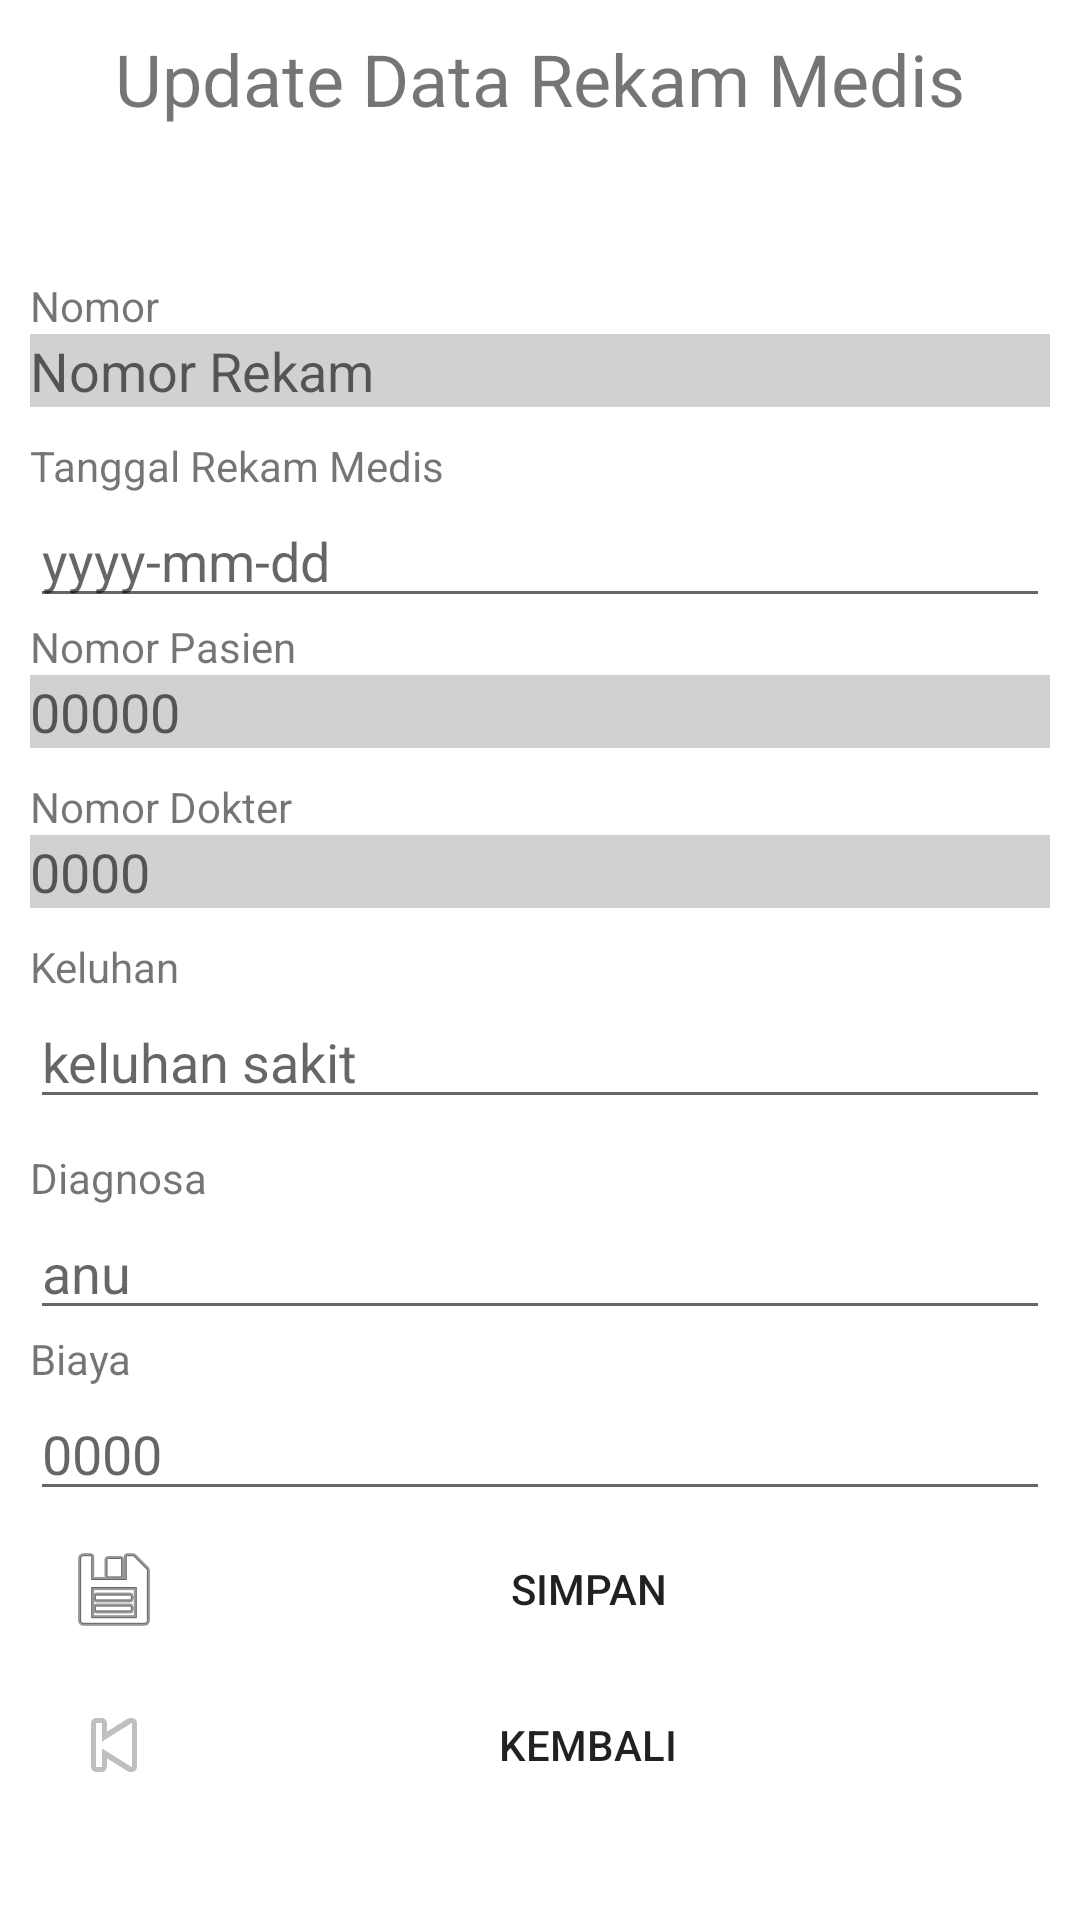

This screen was rendered from an Android layout file. Write that file and the resources it references.
<!-- AndroidManifest.xml: application theme Theme.SqliteKlinik -->
<!-- res/layout/activity_update_rekam_medis.xml -->
<?xml version="1.0" encoding="utf-8"?>
<ScrollView xmlns:android="http://schemas.android.com/apk/res/android"
xmlns:app="http://schemas.android.com/apk/res-auto"
xmlns:tools="http://schemas.android.com/tools"
android:layout_width="match_parent"
android:layout_height="match_parent"
android:padding="10dp"
tools:context=".activity.rekamMedis.UpdateRekamMedis">

<LinearLayout
    android:layout_width="match_parent"
    android:layout_height="match_parent"
    android:orientation="vertical">
    <TextView
        android:id="@+id/textView14"
        android:layout_width="match_parent"
        android:layout_height="wrap_content"
        android:paddingBottom="50dp"
        android:text="Update Data Rekam Medis"
        android:textAlignment="center"
        android:textSize="24sp" />
    <TextView
        android:id="@+id/textView1"
        android:layout_width="wrap_content"
        android:layout_height="wrap_content"
        android:text="Nomor" />
    <EditText
        android:id="@+id/et_noRekam_update"
        android:layout_width="match_parent"
        android:layout_height="wrap_content"
        android:hint="Nomor Rekam"
        android:background="#D1D1D1"
        android:inputType="none"
        android:textIsSelectable="true"
        android:focusable="false">
    </EditText>
    <TextView
        android:id="@+id/textView3"
        android:layout_width="wrap_content"
        android:layout_height="wrap_content"
        android:layout_marginTop="10dp"
        android:text="Tanggal Rekam Medis" />
    <EditText
        android:id="@+id/et_tgl_rekam_update"
        android:layout_width="match_parent"
        android:layout_height="wrap_content"
        android:hint="yyyy-mm-dd"
        android:inputType="date" />
    <TextView
        android:id="@+id/textView2"
        android:layout_width="wrap_content"
        android:layout_height="wrap_content"
        android:text="Nomor Pasien" />
    <EditText
        android:id="@+id/et_noPasien_rekam_update"
        android:layout_width="match_parent"
        android:layout_height="wrap_content"
        android:hint="00000"
        android:background="#D1D1D1"
        android:inputType="none"
        android:textIsSelectable="true"
        android:focusable="false" />

    <TextView
        android:id="@+id/textView4"
        android:layout_width="wrap_content"
        android:layout_height="wrap_content"
        android:layout_marginTop="10dp"
        android:text="Nomor Dokter" />
    <EditText
        android:id="@+id/et_noDokter_rekam_update"
        android:layout_width="match_parent"
        android:layout_height="wrap_content"
        android:hint="0000"
        android:background="#D1D1D1"
        android:inputType="none"
        android:textIsSelectable="true"
        android:focusable="false"
        />

    <TextView
        android:id="@+id/textView6"
        android:layout_width="wrap_content"
        android:layout_height="wrap_content"
        android:layout_marginTop="10dp"
        android:text="Keluhan" />
    <EditText
        android:id="@+id/et_keluhan_rekam_update"
        android:layout_width="match_parent"
        android:layout_height="wrap_content"
        android:hint="keluhan sakit"
        android:inputType="text" />
    <TextView
        android:id="@+id/textView7"
        android:layout_width="wrap_content"
        android:layout_height="wrap_content"
        android:layout_marginTop="10dp"
        android:text="Diagnosa" />
    <EditText
        android:id="@+id/et_diagnosa_rekam_update"
        android:layout_width="match_parent"
        android:layout_height="wrap_content"
        android:hint="anu"
        android:inputType="text" />
    <TextView
        android:id="@+id/textView5"
        android:layout_width="wrap_content"
        android:layout_height="wrap_content"
        android:text="Biaya" />
    <EditText
        android:id="@+id/et_biaya_rekam_update"
        android:layout_width="match_parent"
        android:layout_height="wrap_content"
        android:inputType="number"
        android:hint="0000"
        android:maxLength="100" />
    <Button
        android:id="@+id/button_save_rekam_update"
        style="?android:attr/borderlessButtonStyle"
        android:layout_width="match_parent"
        android:layout_height="wrap_content"
        android:drawableLeft="@android:drawable/ic_menu_save"
        android:text="Simpan" />
    <Button
        android:id="@+id/button_kembali_rekam_update"
        style="?android:attr/borderlessButtonStyle"
        android:layout_width="match_parent"
        android:layout_height="wrap_content"
        android:drawableLeft="@android:drawable/ic_media_previous"
        android:text="Kembali" />

</LinearLayout>
</ScrollView>
<!-- resources referenced by this layout -->
<resources>
  <style name="Theme.SqliteKlinik" parent="Theme.MaterialComponents.DayNight.DarkActionBar">
          
          <item name="colorPrimary">#8BC34A</item>
          <item name="colorPrimaryVariant">#4CAF50</item>
          <item name="colorOnPrimary">#FFFFFF</item>
          
          <item name="colorSecondary">@color/teal_200</item>
          <item name="colorSecondaryVariant">@color/teal_700</item>
          <item name="colorOnSecondary">@color/black</item>
          
          <item name="android:statusBarColor" tools:targetApi="l">?attr/colorPrimaryVariant</item>
          
      </style>
  <!-- not gathered from this repository: default colours our renderer supplied (Android Studio template values) -->
  <color name="teal_200">#FF03DAC5</color>
  <color name="teal_700">#FF018786</color>
  <color name="black">#FF000000</color>
</resources>
